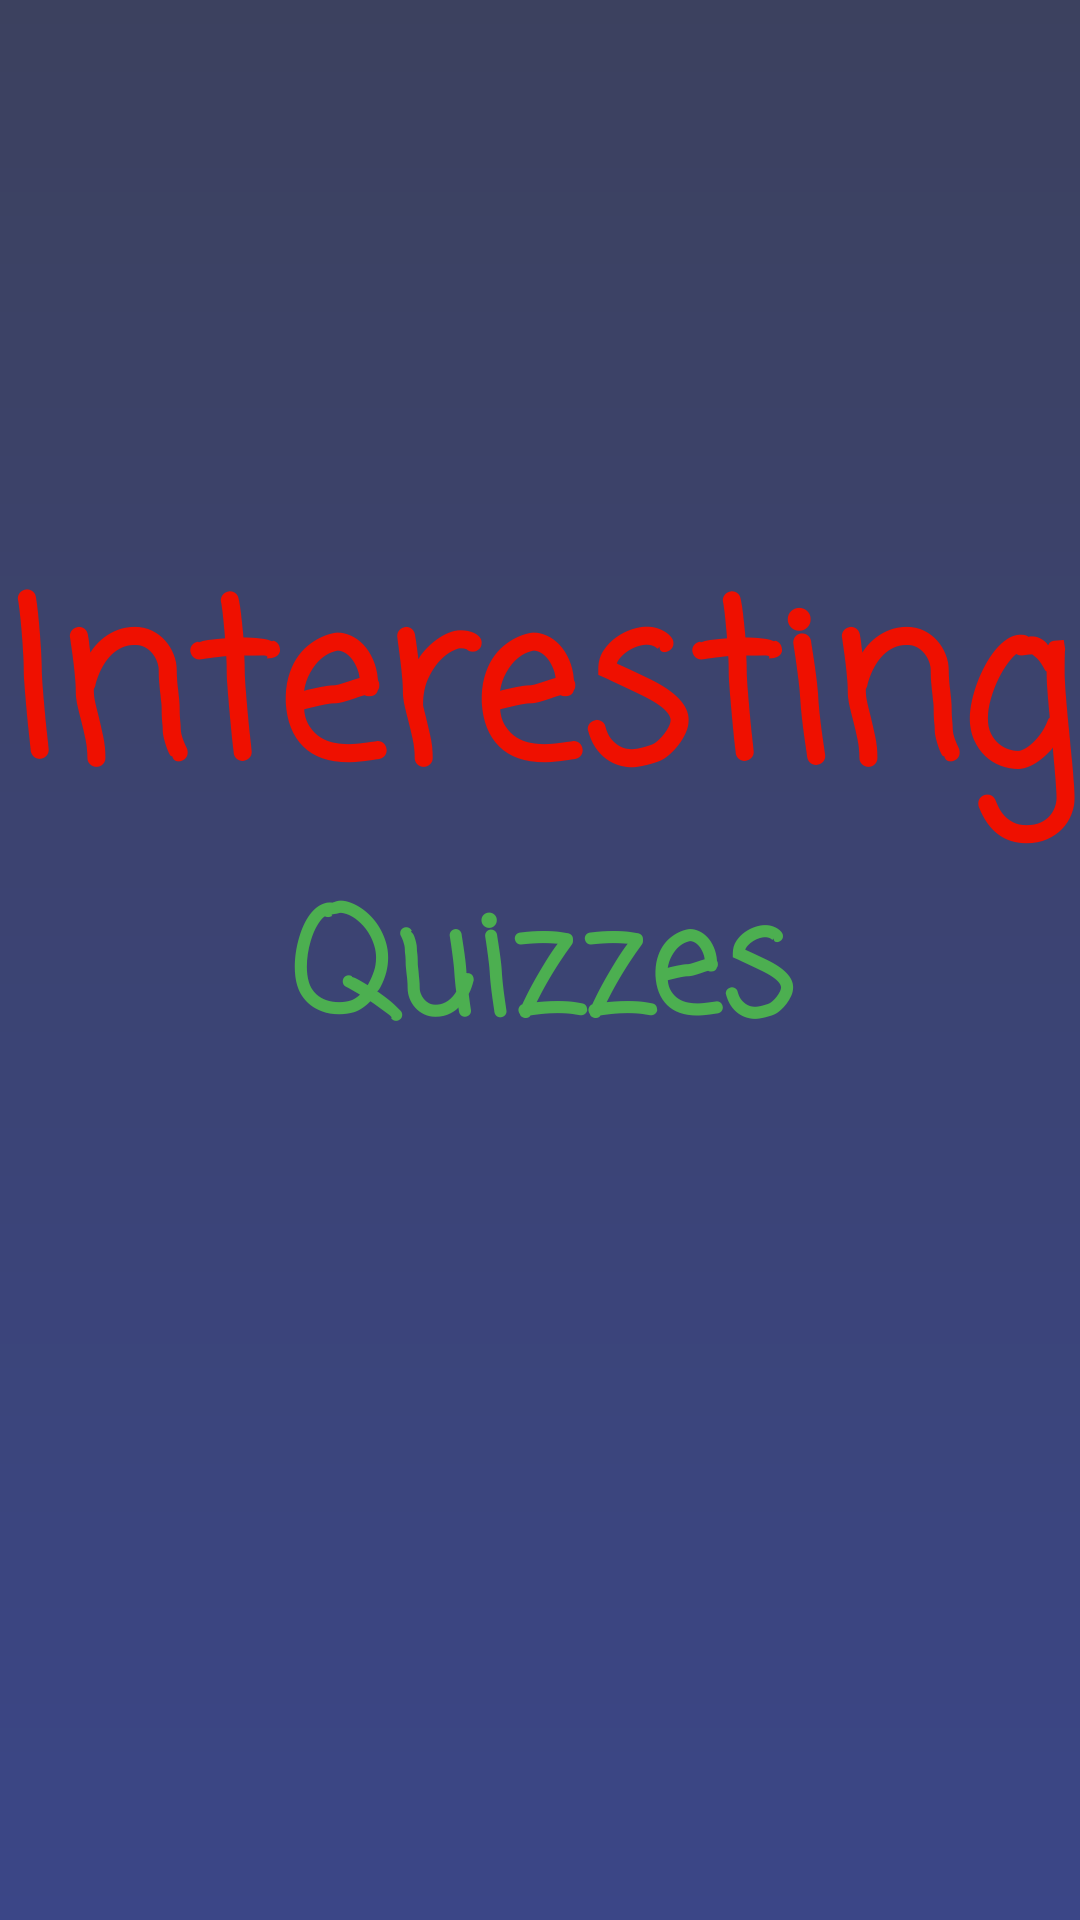

Layout XML and referenced resources for this Android screen:
<!-- AndroidManifest.xml: application theme Theme.QuizeApp -->
<!-- res/layout/activity_home_page.xml -->
<?xml version="1.0" encoding="utf-8"?>
<RelativeLayout xmlns:android="http://schemas.android.com/apk/res/android"
    xmlns:app="http://schemas.android.com/apk/res-auto"
    xmlns:tools="http://schemas.android.com/tools"
    android:layout_width="match_parent"
    android:layout_height="match_parent"
    android:background="@drawable/selectble_item"
    tools:context=".Home_page">

    <ImageView
        android:id="@+id/home_img"
        android:layout_width="match_parent"
        android:layout_height="wrap_content"
        android:layout_alignParentStart="true"
        android:layout_alignParentEnd="true"
        android:layout_alignParentBottom="true"
        android:layout_marginBottom="154dp"
        android:src="@drawable/quize" />

    <androidx.appcompat.widget.LinearLayoutCompat
        android:id="@+id/text_home"
        android:layout_width="match_parent"
        android:layout_height="wrap_content"
        android:layout_marginTop="178dp"
        android:orientation="vertical">

        <TextView
            android:layout_width="match_parent"
            android:layout_height="wrap_content"
            android:fontFamily="casual"
            android:gravity="center"
            android:text="@string/interesting"
            android:textColor="#EF1000"
            android:textSize="72sp"
            android:textStyle="bold" />

        <TextView
            android:layout_width="match_parent"
            android:layout_height="wrap_content"
            android:fontFamily="casual"
            android:gravity="center"
            android:text="@string/quizes"
            android:textColor="#4CAF50"
            android:textSize="48sp"
            android:textStyle="bold" />
    </androidx.appcompat.widget.LinearLayoutCompat>

</RelativeLayout>
<!-- resources referenced by this layout -->
<resources>
  <!-- drawable selectble_item (drawable) -->
  <?xml version="1.0" encoding="utf-8"?>
  <shape xmlns:android="http://schemas.android.com/apk/res/android"
      android:shape="rectangle">
      <gradient
          android:endColor="#3B4687"
          android:startColor="#3C415F"
          android:angle="270"/>
  </shape>
  <string name="interesting">Interesting</string>
  <string name="quizes">Quizzes</string>
  <style name="Theme.QuizeApp" parent="Theme.MaterialComponents.Light.NoActionBar">
          <item name="android:forceDarkAllowed" tools:targetApi="q">false</item>
  
          
          <item name="colorPrimary">@color/purple_500</item>
          <item name="colorPrimaryVariant">@color/purple_700</item>
          <item name="colorOnPrimary">@color/white</item>
          
          <item name="colorSecondary">@color/teal_200</item>
          <item name="colorSecondaryVariant">@color/teal_700</item>
          <item name="colorOnSecondary">@color/black</item>
          
          <item name="android:statusBarColor" tools:targetApi="l">#3C415F</item>
          
      </style>
  <!-- not gathered from this repository: default colours our renderer supplied (Android Studio template values) -->
  <color name="purple_500">#FF6200EE</color>
  <color name="purple_700">#FF3700B3</color>
  <color name="teal_200">#FF03DAC5</color>
  <color name="teal_700">#FF018786</color>
  <color name="black">#FF000000</color>
  <color name="white">#FFFFFFFF</color>
</resources>
